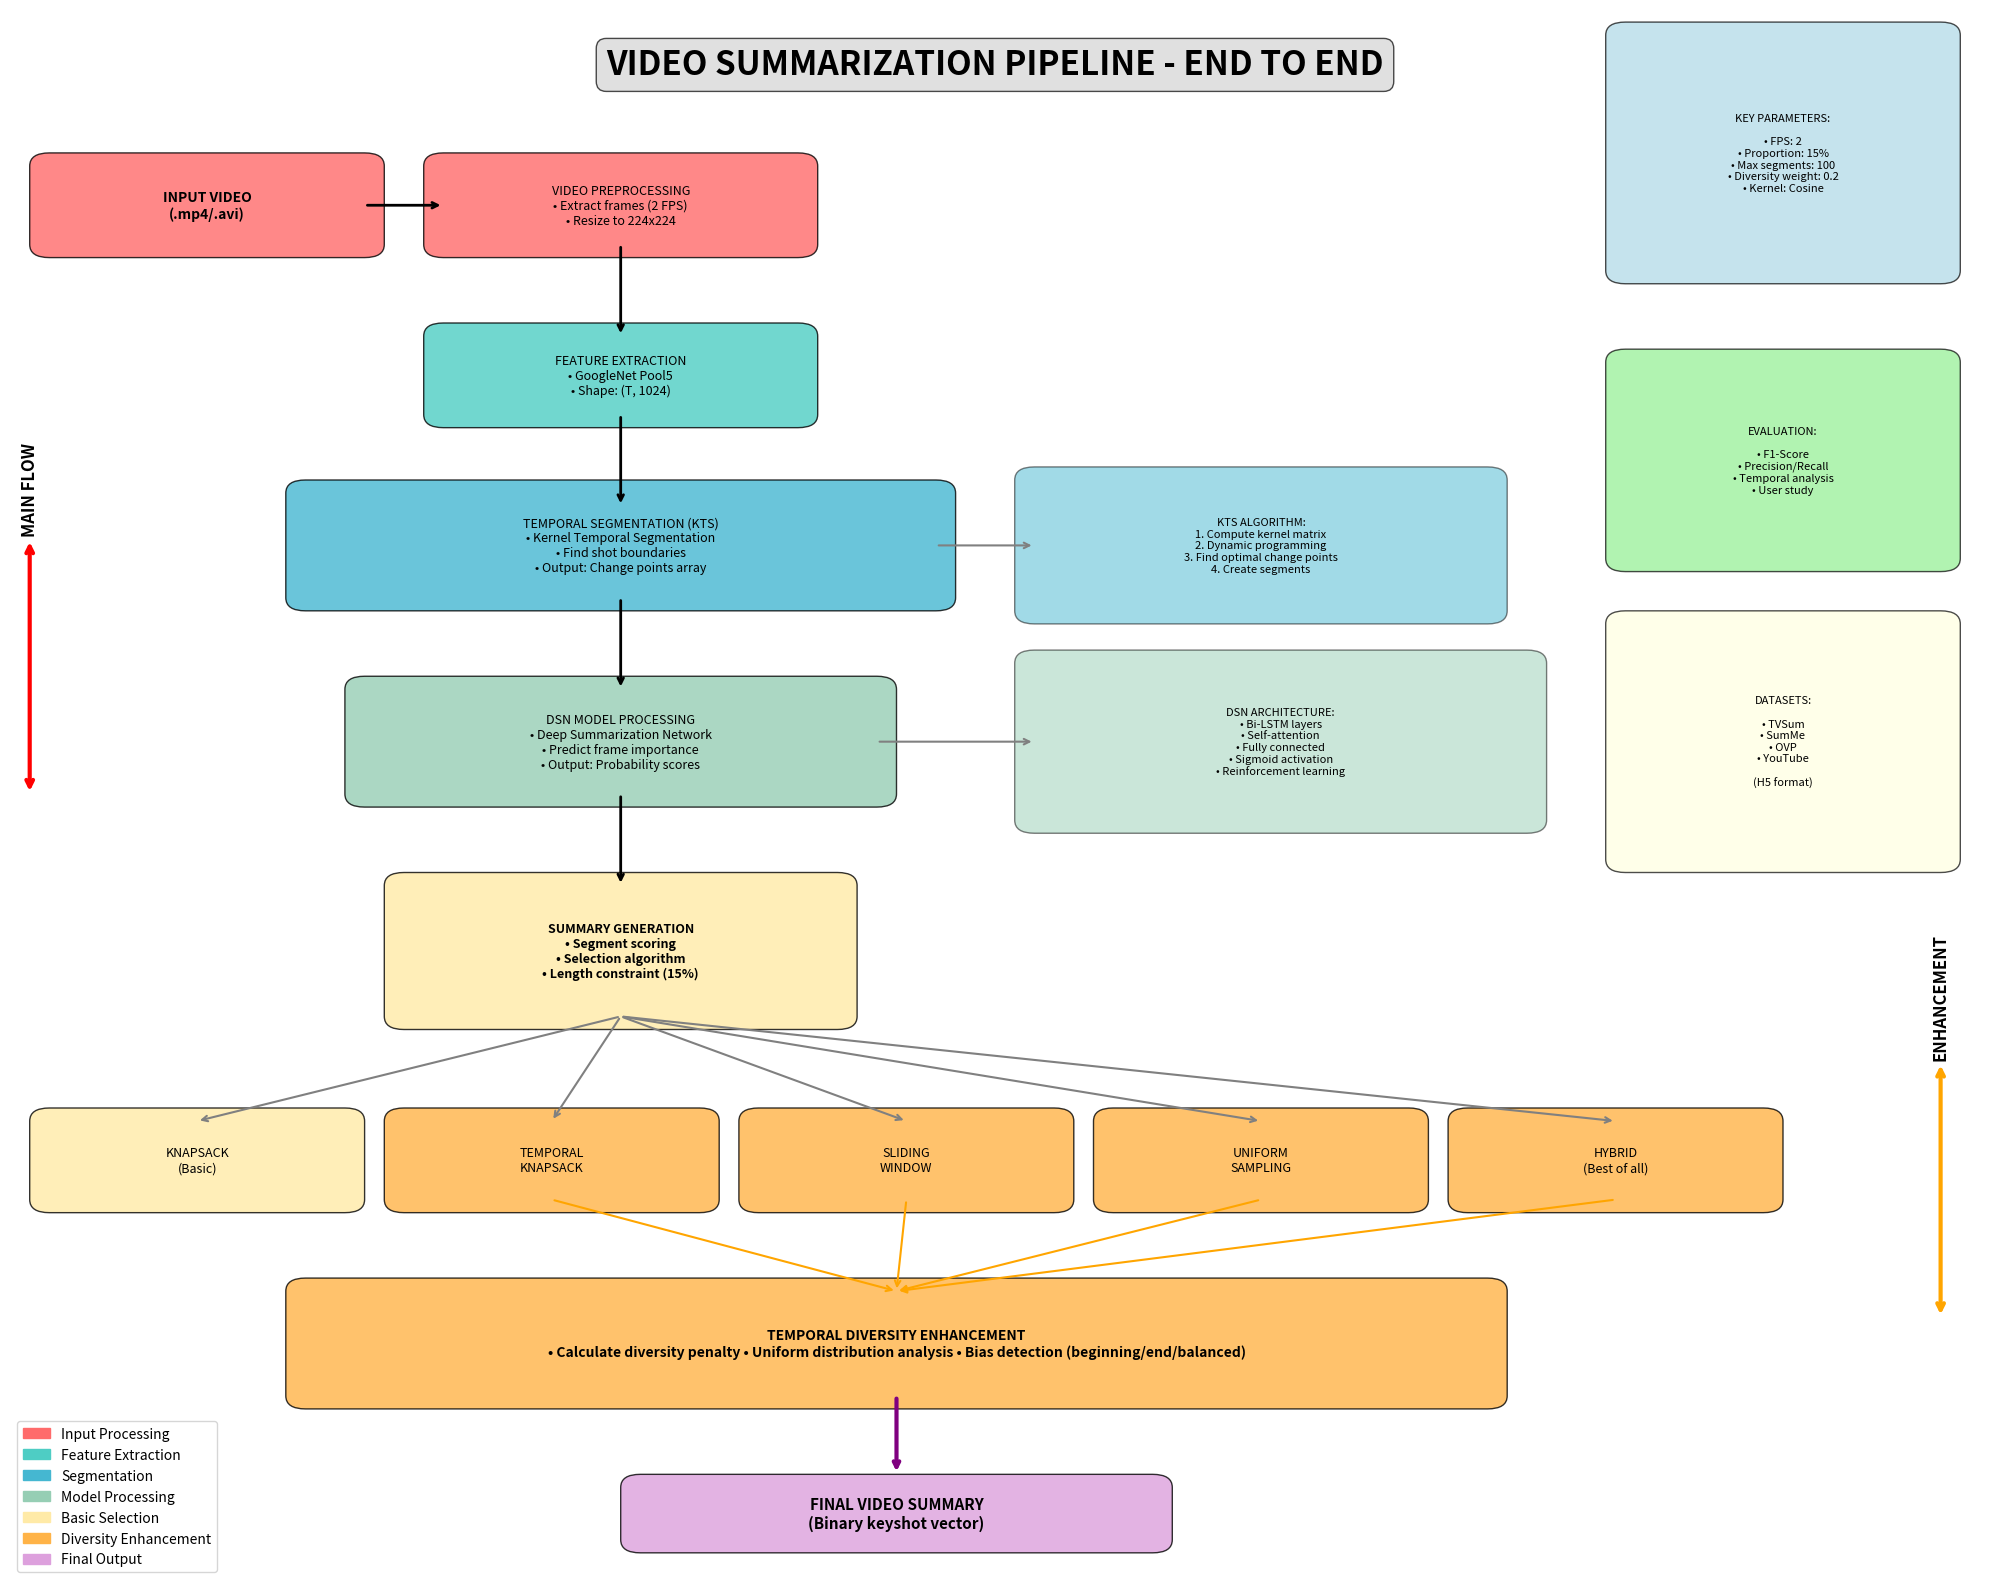
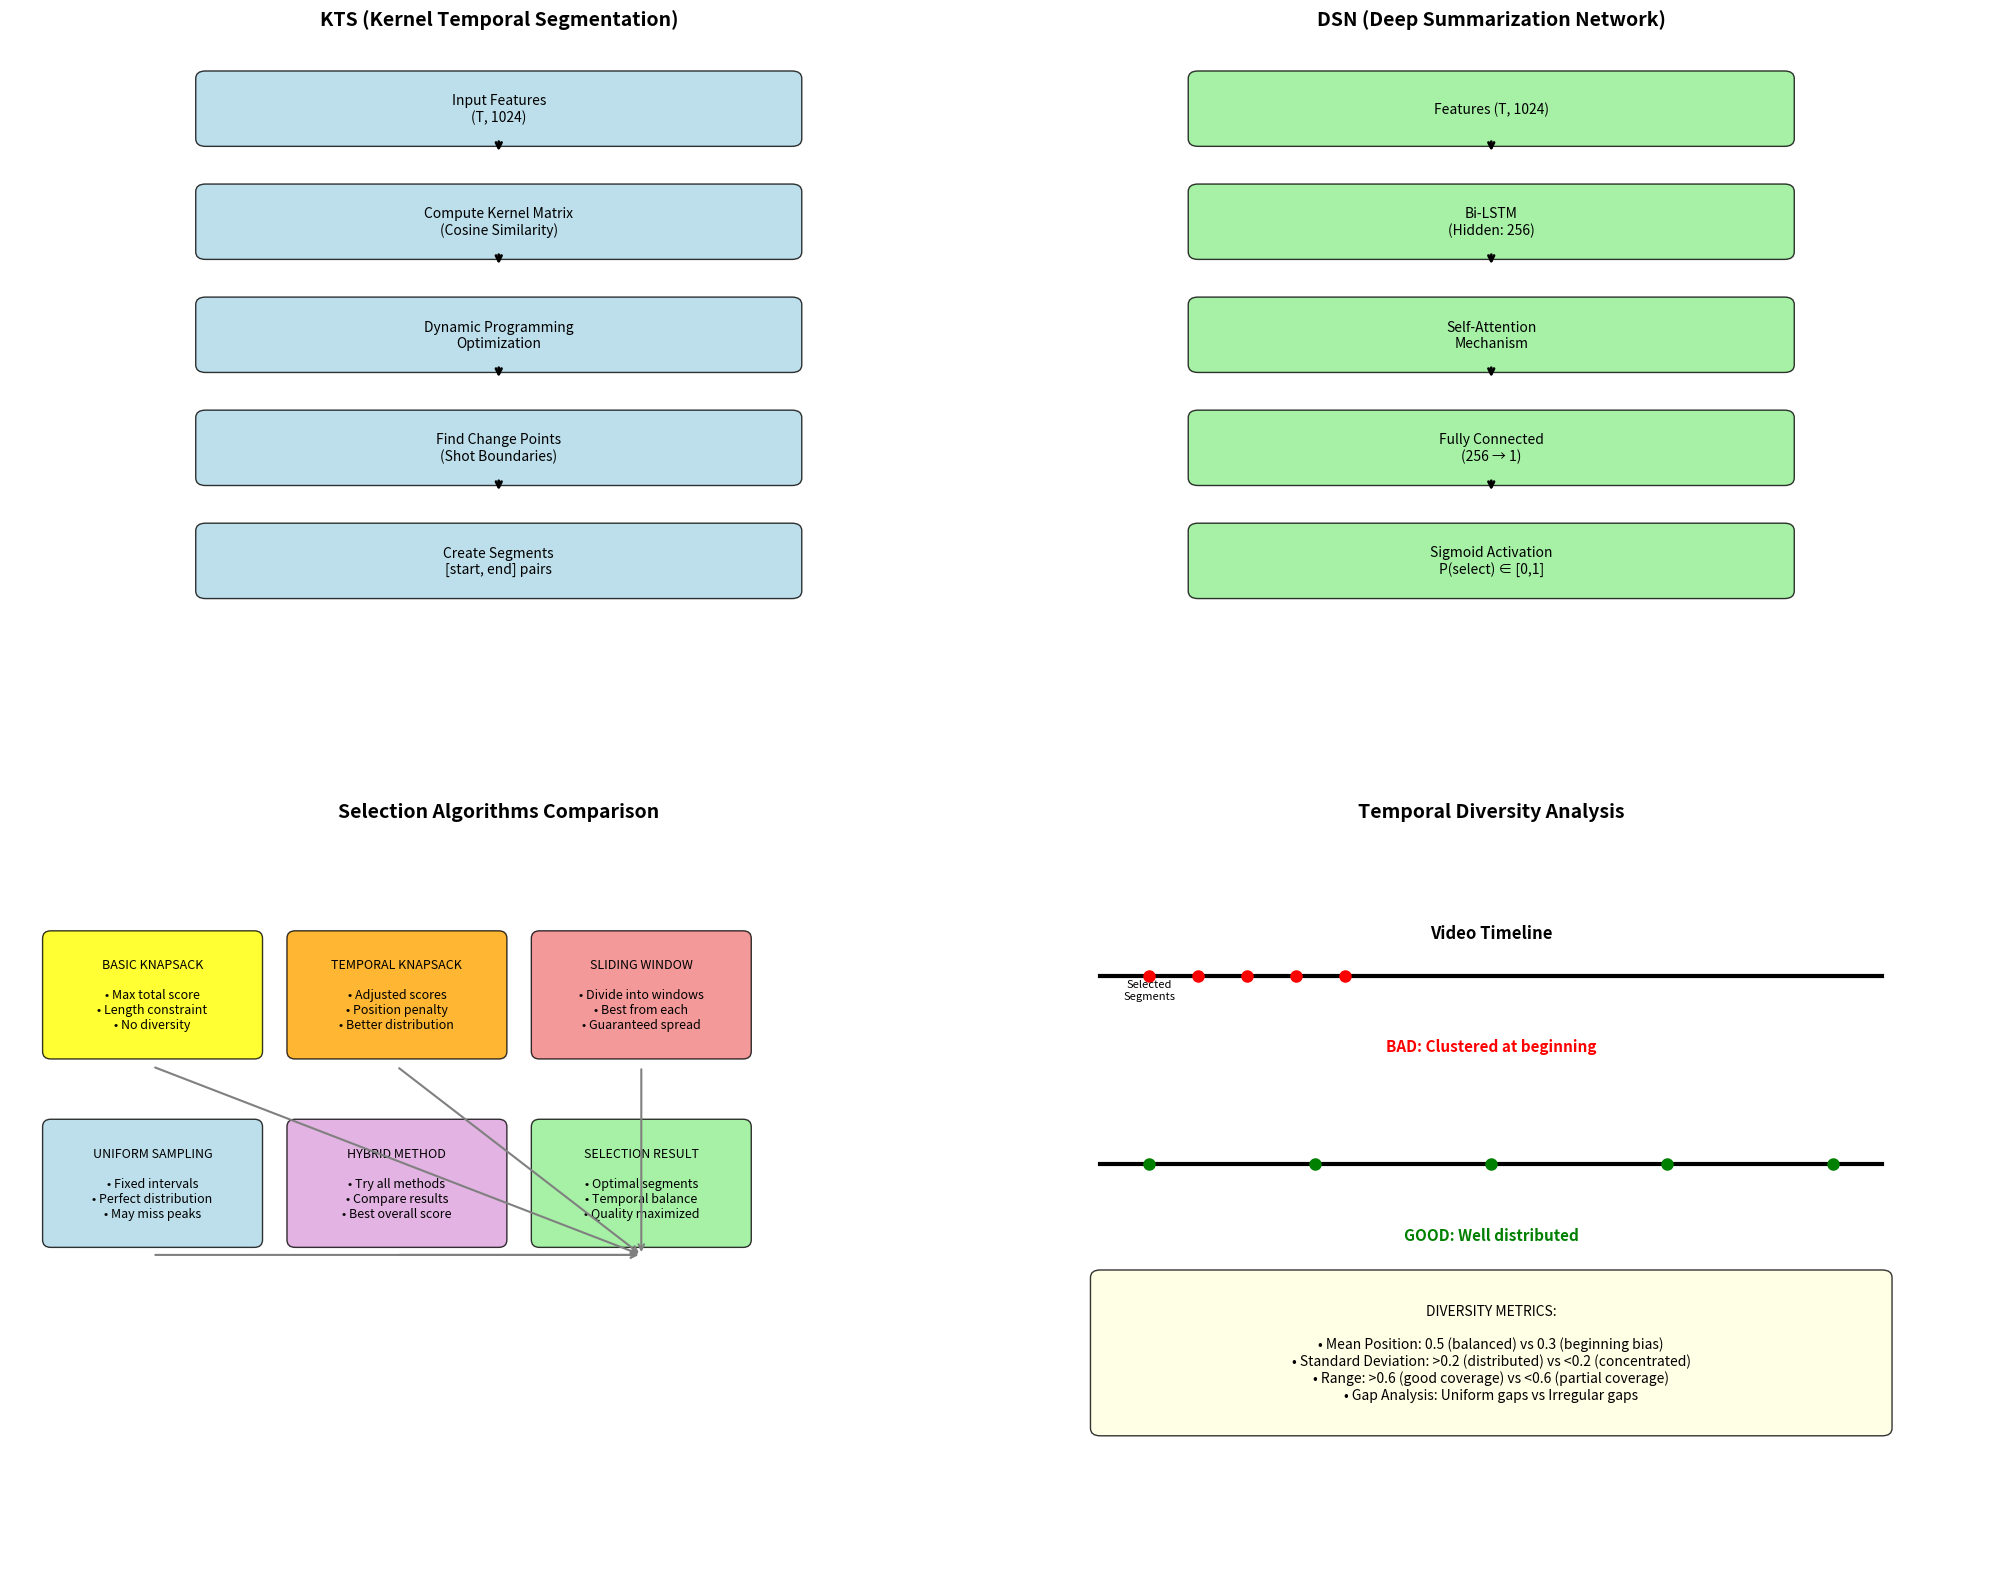

Python code for these plots, in order:
"""
Video Summarization Pipeline Visualization
Vẽ pipeline chi tiết end-to-end cho hệ thống Deep Reinforcement Learning Video Summarization
"""

import matplotlib.pyplot as plt
import matplotlib.patches as mpatches
from matplotlib.patches import FancyBboxPatch, ConnectionPatch, Rectangle
import numpy as np

def create_pipeline_diagram():
    """Tạo biểu đồ pipeline chi tiết end-to-end"""
    
    # Thiết lập figure với kích thước lớn
    fig, ax = plt.subplots(1, 1, figsize=(20, 16))
    ax.set_xlim(0, 10)
    ax.set_ylim(0, 12)
    ax.axis('off')
    
    # Định nghĩa màu sắc cho các giai đoạn
    colors = {
        'input': '#FF6B6B',      # Đỏ - Input
        'feature': '#4ECDC4',    # Xanh lá - Feature Extraction
        'segment': '#45B7D1',    # Xanh dương - Segmentation
        'model': '#96CEB4',      # Xanh nhạt - Model Processing
        'selection': '#FFEAA7',  # Vàng - Selection
        'output': '#DDA0DD',     # Tím - Output
        'diversity': '#FFB347'   # Cam - Diversity Enhancement
    }
    
    # Title
    ax.text(5, 11.5, 'VIDEO SUMMARIZATION PIPELINE - END TO END', 
            fontsize=24, fontweight='bold', ha='center',
            bbox=dict(boxstyle="round,pad=0.3", facecolor='lightgray', alpha=0.7))
    
    # ==================== STAGE 1: INPUT PROCESSING ====================
    stage1_y = 10.5
    
    # Input Video
    input_box = FancyBboxPatch((0.2, stage1_y-0.3), 1.6, 0.6, 
                               boxstyle="round,pad=0.1", 
                               facecolor=colors['input'], alpha=0.8)
    ax.add_patch(input_box)
    ax.text(1, stage1_y, 'INPUT VIDEO\n(.mp4/.avi)', fontsize=10, fontweight='bold', 
            ha='center', va='center')
    
    # Arrow to preprocessing
    ax.annotate('', xy=(2.2, stage1_y), xytext=(1.8, stage1_y),
                arrowprops=dict(arrowstyle='->', lw=2, color='black'))
    
    # Video Preprocessing
    preprocess_box = FancyBboxPatch((2.2, stage1_y-0.3), 1.8, 0.6,
                                    boxstyle="round,pad=0.1",
                                    facecolor=colors['input'], alpha=0.8)
    ax.add_patch(preprocess_box)
    ax.text(3.1, stage1_y, 'VIDEO PREPROCESSING\n• Extract frames (2 FPS)\n• Resize to 224x224', 
            fontsize=9, ha='center', va='center')
    
    # ==================== STAGE 2: FEATURE EXTRACTION ====================
    stage2_y = 9.2
    
    # Arrow down
    ax.annotate('', xy=(3.1, stage2_y+0.3), xytext=(3.1, stage1_y-0.3),
                arrowprops=dict(arrowstyle='->', lw=2, color='black'))
    
    # Feature Extraction
    feature_box = FancyBboxPatch((2.2, stage2_y-0.3), 1.8, 0.6,
                                 boxstyle="round,pad=0.1",
                                 facecolor=colors['feature'], alpha=0.8)
    ax.add_patch(feature_box)
    ax.text(3.1, stage2_y, 'FEATURE EXTRACTION\n• GoogleNet Pool5\n• Shape: (T, 1024)', 
            fontsize=9, ha='center', va='center')
    
    # ==================== STAGE 3: TEMPORAL SEGMENTATION ====================
    stage3_y = 7.9
    
    # Arrow down
    ax.annotate('', xy=(3.1, stage3_y+0.3), xytext=(3.1, stage2_y-0.3),
                arrowprops=dict(arrowstyle='->', lw=2, color='black'))
    
    # KTS Segmentation
    kts_box = FancyBboxPatch((1.5, stage3_y-0.4), 3.2, 0.8,
                             boxstyle="round,pad=0.1",
                             facecolor=colors['segment'], alpha=0.8)
    ax.add_patch(kts_box)
    ax.text(3.1, stage3_y, 'TEMPORAL SEGMENTATION (KTS)\n• Kernel Temporal Segmentation\n• Find shot boundaries\n• Output: Change points array', 
            fontsize=9, ha='center', va='center')
    
    # KTS Details (side box)
    kts_detail_box = FancyBboxPatch((5.2, stage3_y-0.5), 2.3, 1.0,
                                    boxstyle="round,pad=0.1",
                                    facecolor=colors['segment'], alpha=0.5)
    ax.add_patch(kts_detail_box)
    ax.text(6.35, stage3_y, 'KTS ALGORITHM:\n1. Compute kernel matrix\n2. Dynamic programming\n3. Find optimal change points\n4. Create segments', 
            fontsize=8, ha='center', va='center')
    
    # Arrow to KTS details
    ax.annotate('', xy=(5.2, stage3_y), xytext=(4.7, stage3_y),
                arrowprops=dict(arrowstyle='->', lw=1.5, color='gray'))
    
    # ==================== STAGE 4: MODEL PROCESSING ====================
    stage4_y = 6.4
    
    # Arrow down
    ax.annotate('', xy=(3.1, stage4_y+0.4), xytext=(3.1, stage3_y-0.4),
                arrowprops=dict(arrowstyle='->', lw=2, color='black'))
    
    # DSN Model
    model_box = FancyBboxPatch((1.8, stage4_y-0.4), 2.6, 0.8,
                               boxstyle="round,pad=0.1",
                               facecolor=colors['model'], alpha=0.8)
    ax.add_patch(model_box)
    ax.text(3.1, stage4_y, 'DSN MODEL PROCESSING\n• Deep Summarization Network\n• Predict frame importance\n• Output: Probability scores', 
            fontsize=9, ha='center', va='center')
    
    # Model Architecture Details
    arch_box = FancyBboxPatch((5.2, stage4_y-0.6), 2.5, 1.2,
                              boxstyle="round,pad=0.1",
                              facecolor=colors['model'], alpha=0.5)
    ax.add_patch(arch_box)
    ax.text(6.45, stage4_y, 'DSN ARCHITECTURE:\n• Bi-LSTM layers\n• Self-attention\n• Fully connected\n• Sigmoid activation\n• Reinforcement learning', 
            fontsize=8, ha='center', va='center')
    
    # Arrow to model details
    ax.annotate('', xy=(5.2, stage4_y), xytext=(4.4, stage4_y),
                arrowprops=dict(arrowstyle='->', lw=1.5, color='gray'))
    
    # ==================== STAGE 5: SUMMARY GENERATION ====================
    stage5_y = 4.8
    
    # Arrow down
    ax.annotate('', xy=(3.1, stage5_y+0.5), xytext=(3.1, stage4_y-0.4),
                arrowprops=dict(arrowstyle='->', lw=2, color='black'))
    
    # Summary Generation Hub
    summary_box = FancyBboxPatch((2.0, stage5_y-0.5), 2.2, 1.0,
                                 boxstyle="round,pad=0.1",
                                 facecolor=colors['selection'], alpha=0.8)
    ax.add_patch(summary_box)
    ax.text(3.1, stage5_y, 'SUMMARY GENERATION\n• Segment scoring\n• Selection algorithm\n• Length constraint (15%)', 
            fontsize=9, fontweight='bold', ha='center', va='center')
    
    # ==================== SELECTION METHODS ====================
    methods_y = 3.2
    
    # Method 1: Knapsack
    knap_box = FancyBboxPatch((0.2, methods_y-0.3), 1.5, 0.6,
                              boxstyle="round,pad=0.1",
                              facecolor=colors['selection'], alpha=0.8)
    ax.add_patch(knap_box)
    ax.text(0.95, methods_y, 'KNAPSACK\n(Basic)', fontsize=9, ha='center', va='center')
    
    # Method 2: Temporal Knapsack
    temp_knap_box = FancyBboxPatch((2.0, methods_y-0.3), 1.5, 0.6,
                                   boxstyle="round,pad=0.1",
                                   facecolor=colors['diversity'], alpha=0.8)
    ax.add_patch(temp_knap_box)
    ax.text(2.75, methods_y, 'TEMPORAL\nKNAPSACK', fontsize=9, ha='center', va='center')
    
    # Method 3: Sliding Window
    slide_box = FancyBboxPatch((3.8, methods_y-0.3), 1.5, 0.6,
                               boxstyle="round,pad=0.1",
                               facecolor=colors['diversity'], alpha=0.8)
    ax.add_patch(slide_box)
    ax.text(4.55, methods_y, 'SLIDING\nWINDOW', fontsize=9, ha='center', va='center')
    
    # Method 4: Uniform Sampling
    uniform_box = FancyBboxPatch((5.6, methods_y-0.3), 1.5, 0.6,
                                 boxstyle="round,pad=0.1",
                                 facecolor=colors['diversity'], alpha=0.8)
    ax.add_patch(uniform_box)
    ax.text(6.35, methods_y, 'UNIFORM\nSAMPLING', fontsize=9, ha='center', va='center')
    
    # Method 5: Hybrid
    hybrid_box = FancyBboxPatch((7.4, methods_y-0.3), 1.5, 0.6,
                                boxstyle="round,pad=0.1",
                                facecolor=colors['diversity'], alpha=0.8)
    ax.add_patch(hybrid_box)
    ax.text(8.15, methods_y, 'HYBRID\n(Best of all)', fontsize=9, ha='center', va='center')
    
    # Arrows from summary to methods
    for x_pos in [0.95, 2.75, 4.55, 6.35, 8.15]:
        ax.annotate('', xy=(x_pos, methods_y+0.3), xytext=(3.1, stage5_y-0.5),
                    arrowprops=dict(arrowstyle='->', lw=1.5, color='gray'))
    
    # ==================== TEMPORAL DIVERSITY ENHANCEMENT ====================
    diversity_y = 1.8
    
    # Diversity Enhancement Box
    div_box = FancyBboxPatch((1.5, diversity_y-0.4), 6.0, 0.8,
                             boxstyle="round,pad=0.1",
                             facecolor=colors['diversity'], alpha=0.8)
    ax.add_patch(div_box)
    ax.text(4.5, diversity_y, 'TEMPORAL DIVERSITY ENHANCEMENT\n• Calculate diversity penalty • Uniform distribution analysis • Bias detection (beginning/end/balanced)', 
            fontsize=10, fontweight='bold', ha='center', va='center')
    
    # Arrows from methods to diversity
    for x_pos in [2.75, 4.55, 6.35, 8.15]:
        ax.annotate('', xy=(4.5, diversity_y+0.4), xytext=(x_pos, methods_y-0.3),
                    arrowprops=dict(arrowstyle='->', lw=1.5, color='orange'))
    
    # ==================== FINAL OUTPUT ====================
    output_y = 0.5
    
    # Arrow down
    ax.annotate('', xy=(4.5, output_y+0.3), xytext=(4.5, diversity_y-0.4),
                arrowprops=dict(arrowstyle='->', lw=3, color='purple'))
    
    # Final Output
    output_box = FancyBboxPatch((3.2, output_y-0.2), 2.6, 0.4,
                                boxstyle="round,pad=0.1",
                                facecolor=colors['output'], alpha=0.8)
    ax.add_patch(output_box)
    ax.text(4.5, output_y, 'FINAL VIDEO SUMMARY\n(Binary keyshot vector)', 
            fontsize=11, fontweight='bold', ha='center', va='center')
    
    # ==================== SIDE INFORMATION BOXES ====================
    
    # Parameters Box
    param_box = FancyBboxPatch((8.2, 10.0), 1.6, 1.8,
                               boxstyle="round,pad=0.1",
                               facecolor='lightblue', alpha=0.7)
    ax.add_patch(param_box)
    ax.text(9.0, 10.9, 'KEY PARAMETERS:\n\n• FPS: 2\n• Proportion: 15%\n• Max segments: 100\n• Diversity weight: 0.2\n• Kernel: Cosine', 
            fontsize=8, ha='center', va='center')
    
    # Evaluation Box
    eval_box = FancyBboxPatch((8.2, 7.8), 1.6, 1.5,
                              boxstyle="round,pad=0.1",
                              facecolor='lightgreen', alpha=0.7)
    ax.add_patch(eval_box)
    ax.text(9.0, 8.55, 'EVALUATION:\n\n• F1-Score\n• Precision/Recall\n• Temporal analysis\n• User study', 
            fontsize=8, ha='center', va='center')
    
    # Datasets Box
    data_box = FancyBboxPatch((8.2, 5.5), 1.6, 1.8,
                              boxstyle="round,pad=0.1",
                              facecolor='lightyellow', alpha=0.7)
    ax.add_patch(data_box)
    ax.text(9.0, 6.4, 'DATASETS:\n\n• TVSum\n• SumMe\n• OVP\n• YouTube\n\n(H5 format)', 
            fontsize=8, ha='center', va='center')
    
    # ==================== LEGEND ====================
    legend_elements = [
        mpatches.Patch(color=colors['input'], label='Input Processing'),
        mpatches.Patch(color=colors['feature'], label='Feature Extraction'),
        mpatches.Patch(color=colors['segment'], label='Segmentation'),
        mpatches.Patch(color=colors['model'], label='Model Processing'),
        mpatches.Patch(color=colors['selection'], label='Basic Selection'),
        mpatches.Patch(color=colors['diversity'], label='Diversity Enhancement'),
        mpatches.Patch(color=colors['output'], label='Final Output')
    ]
    
    ax.legend(handles=legend_elements, loc='lower left', 
              bbox_to_anchor=(0, 0), fontsize=10)
    
    # ==================== FLOW INDICATORS ====================
    
    # Main flow arrow (left side)
    ax.annotate('MAIN FLOW', xy=(0.1, 6), xytext=(0.1, 8),
                arrowprops=dict(arrowstyle='<->', lw=3, color='red'),
                fontsize=12, fontweight='bold', ha='center', rotation=90)
    
    # Enhancement flow arrow (right side)
    ax.annotate('ENHANCEMENT', xy=(9.8, 2), xytext=(9.8, 4),
                arrowprops=dict(arrowstyle='<->', lw=3, color='orange'),
                fontsize=12, fontweight='bold', ha='center', rotation=90)
    
    plt.tight_layout()
    return fig

def create_detailed_algorithm_flow():
    """Tạo biểu đồ chi tiết về flow của các algorithms"""
    
    fig, ((ax1, ax2), (ax3, ax4)) = plt.subplots(2, 2, figsize=(20, 16))
    
    # ==================== KTS ALGORITHM ====================
    ax1.set_title('KTS (Kernel Temporal Segmentation)', fontsize=14, fontweight='bold')
    ax1.set_xlim(0, 10)
    ax1.set_ylim(0, 10)
    ax1.axis('off')
    
    # KTS Steps
    steps_kts = [
        ('Input Features\n(T, 1024)', 9),
        ('Compute Kernel Matrix\n(Cosine Similarity)', 7.5),
        ('Dynamic Programming\nOptimization', 6),
        ('Find Change Points\n(Shot Boundaries)', 4.5),
        ('Create Segments\n[start, end] pairs', 3)
    ]
    
    for i, (step, y) in enumerate(steps_kts):
        box = FancyBboxPatch((2, y-0.4), 6, 0.8,
                             boxstyle="round,pad=0.1",
                             facecolor='lightblue', alpha=0.8)
        ax1.add_patch(box)
        ax1.text(5, y, step, fontsize=10, ha='center', va='center')
        
        if i < len(steps_kts) - 1:
            ax1.annotate('', xy=(5, y-0.6), xytext=(5, y-0.4),
                        arrowprops=dict(arrowstyle='->', lw=2))
    
    # ==================== DSN MODEL ====================
    ax2.set_title('DSN (Deep Summarization Network)', fontsize=14, fontweight='bold')
    ax2.set_xlim(0, 10)
    ax2.set_ylim(0, 10)
    ax2.axis('off')
    
    # DSN Architecture
    layers_dsn = [
        ('Features (T, 1024)', 9),
        ('Bi-LSTM\n(Hidden: 256)', 7.5),
        ('Self-Attention\nMechanism', 6),
        ('Fully Connected\n(256 → 1)', 4.5),
        ('Sigmoid Activation\nP(select) ∈ [0,1]', 3)
    ]
    
    for i, (layer, y) in enumerate(layers_dsn):
        box = FancyBboxPatch((2, y-0.4), 6, 0.8,
                             boxstyle="round,pad=0.1",
                             facecolor='lightgreen', alpha=0.8)
        ax2.add_patch(box)
        ax2.text(5, y, layer, fontsize=10, ha='center', va='center')
        
        if i < len(layers_dsn) - 1:
            ax2.annotate('', xy=(5, y-0.6), xytext=(5, y-0.4),
                        arrowprops=dict(arrowstyle='->', lw=2))
    
    # ==================== KNAPSACK VARIANTS ====================
    ax3.set_title('Selection Algorithms Comparison', fontsize=14, fontweight='bold')
    ax3.set_xlim(0, 12)
    ax3.set_ylim(0, 10)
    ax3.axis('off')
    
    # Basic Knapsack
    knap_box = FancyBboxPatch((0.5, 7), 2.5, 1.5,
                              boxstyle="round,pad=0.1",
                              facecolor='yellow', alpha=0.8)
    ax3.add_patch(knap_box)
    ax3.text(1.75, 7.75, 'BASIC KNAPSACK\n\n• Max total score\n• Length constraint\n• No diversity', 
             fontsize=9, ha='center', va='center')
    
    # Temporal Knapsack
    temp_box = FancyBboxPatch((3.5, 7), 2.5, 1.5,
                              boxstyle="round,pad=0.1",
                              facecolor='orange', alpha=0.8)
    ax3.add_patch(temp_box)
    ax3.text(4.75, 7.75, 'TEMPORAL KNAPSACK\n\n• Adjusted scores\n• Position penalty\n• Better distribution', 
             fontsize=9, ha='center', va='center')
    
    # Sliding Window
    slide_box = FancyBboxPatch((6.5, 7), 2.5, 1.5,
                               boxstyle="round,pad=0.1",
                               facecolor='lightcoral', alpha=0.8)
    ax3.add_patch(slide_box)
    ax3.text(7.75, 7.75, 'SLIDING WINDOW\n\n• Divide into windows\n• Best from each\n• Guaranteed spread', 
             fontsize=9, ha='center', va='center')
    
    # Uniform Sampling
    uniform_box = FancyBboxPatch((0.5, 4.5), 2.5, 1.5,
                                 boxstyle="round,pad=0.1",
                                 facecolor='lightblue', alpha=0.8)
    ax3.add_patch(uniform_box)
    ax3.text(1.75, 5.25, 'UNIFORM SAMPLING\n\n• Fixed intervals\n• Perfect distribution\n• May miss peaks', 
             fontsize=9, ha='center', va='center')
    
    # Hybrid
    hybrid_box = FancyBboxPatch((3.5, 4.5), 2.5, 1.5,
                                boxstyle="round,pad=0.1",
                                facecolor='plum', alpha=0.8)
    ax3.add_patch(hybrid_box)
    ax3.text(4.75, 5.25, 'HYBRID METHOD\n\n• Try all methods\n• Compare results\n• Best overall score', 
             fontsize=9, ha='center', va='center')
    
    # Comparison Result
    result_box = FancyBboxPatch((6.5, 4.5), 2.5, 1.5,
                                boxstyle="round,pad=0.1",
                                facecolor='lightgreen', alpha=0.8)
    ax3.add_patch(result_box)
    ax3.text(7.75, 5.25, 'SELECTION RESULT\n\n• Optimal segments\n• Temporal balance\n• Quality maximized', 
             fontsize=9, ha='center', va='center')
    
    # Arrows showing flow
    arrows = [(1.75, 6.8), (4.75, 6.8), (7.75, 6.8), (1.75, 4.3), (4.75, 4.3)]
    for x, y in arrows:
        ax3.annotate('', xy=(7.75, 4.3), xytext=(x, y),
                    arrowprops=dict(arrowstyle='->', lw=1.5, color='gray'))
    
    # ==================== TEMPORAL DIVERSITY ANALYSIS ====================
    ax4.set_title('Temporal Diversity Analysis', fontsize=14, fontweight='bold')
    ax4.set_xlim(0, 10)
    ax4.set_ylim(0, 10)
    ax4.axis('off')
    
    # Create sample timeline
    timeline_y = 8
    ax4.plot([1, 9], [timeline_y, timeline_y], 'k-', lw=3)
    ax4.text(5, timeline_y + 0.5, 'Video Timeline', fontsize=12, ha='center', fontweight='bold')
    
    # Sample segments - Bad distribution
    bad_segments = [1.5, 2, 2.5, 3, 3.5]  # Clustered at beginning
    for i, seg in enumerate(bad_segments):
        ax4.plot(seg, timeline_y, 'ro', markersize=8)
        if i == 0:
            ax4.text(seg, timeline_y - 0.3, 'Selected\nSegments', fontsize=8, ha='center')
    
    ax4.text(5, timeline_y - 1, 'BAD: Clustered at beginning', fontsize=11, ha='center', 
             color='red', fontweight='bold')
    
    # Sample segments - Good distribution
    timeline_y2 = 5.5
    ax4.plot([1, 9], [timeline_y2, timeline_y2], 'k-', lw=3)
    
    good_segments = [1.5, 3.2, 5, 6.8, 8.5]  # Well distributed
    for seg in good_segments:
        ax4.plot(seg, timeline_y2, 'go', markersize=8)
    
    ax4.text(5, timeline_y2 - 1, 'GOOD: Well distributed', fontsize=11, ha='center', 
             color='green', fontweight='bold')
    
    # Analysis metrics
    metrics_box = FancyBboxPatch((1, 2), 8, 2,
                                 boxstyle="round,pad=0.1",
                                 facecolor='lightyellow', alpha=0.8)
    ax4.add_patch(metrics_box)
    ax4.text(5, 3, 'DIVERSITY METRICS:\n\n' +
             '• Mean Position: 0.5 (balanced) vs 0.3 (beginning bias)\n' +
             '• Standard Deviation: >0.2 (distributed) vs <0.2 (concentrated)\n' +
             '• Range: >0.6 (good coverage) vs <0.6 (partial coverage)\n' +
             '• Gap Analysis: Uniform gaps vs Irregular gaps',
             fontsize=10, ha='center', va='center')
    
    plt.tight_layout()
    return fig

# Main execution
if __name__ == "__main__":
    print("🎬 Creating Video Summarization Pipeline Diagrams...")
    
    # Create main pipeline
    print("📊 Generating main pipeline diagram...")
    fig1 = create_pipeline_diagram()
    fig1.savefig('video_summarization_pipeline.png', dpi=300, bbox_inches='tight')
    print("✅ Saved: video_summarization_pipeline.png")
    
    # Create detailed algorithm flow
    print("🔍 Generating detailed algorithm flow...")
    fig2 = create_detailed_algorithm_flow()
    fig2.savefig('algorithm_details.png', dpi=300, bbox_inches='tight')
    print("✅ Saved: algorithm_details.png")
    
    print("\n🎉 Pipeline diagrams created successfully!")
    print("📁 Files generated:")
    print("   • video_summarization_pipeline.png - Main end-to-end pipeline")
    print("   • algorithm_details.png - Detailed algorithm breakdown")
    
    # Show the plots
    plt.show()
